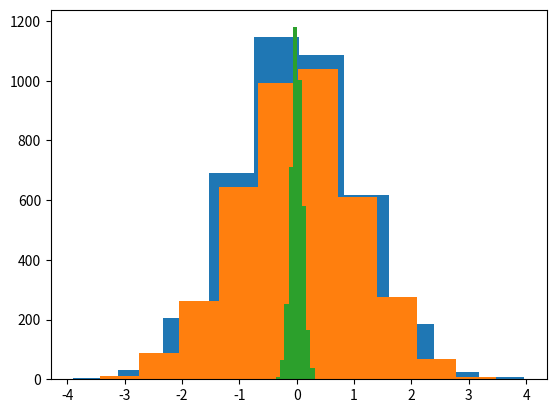

This chart was generated by the following Python code:
import pandas as pd
import numpy as np
import scipy.stats
import matplotlib.pyplot as plt
from numpy import random, sqrt, log, sin, cos, pi


###Box-Muller

# transformation function
def box_muller(u1,u2):
  z1 = sqrt(-2*log(u1))*cos(2*pi*u2)
  z2 = sqrt(-2*log(u1))*sin(2*pi*u2)
  return z1,z2

# uniformly distributed values between 0 and 1
u1 = random.rand(4000)
u2 = random.rand(4000)

# run the transformation
z1,z2 = box_muller(u1,u2)

#print(z1,z2)
plt.hist(z1)
plt.hist(z2)

###Generator Python
mu, sigma = 0, 0.1
g1 = random.normal(mu, sigma, 4000)
plt.hist(g1)
plt.show()

##test Shapiro - Wilk
szapiro = scipy.stats.shapiro(z1)
print("\nShapiro-Wilk\n", szapiro)

##test Kołmogorov - Smirnov
ks = scipy.stats.kstest(z1, 'norm')
print("\n",ks)



